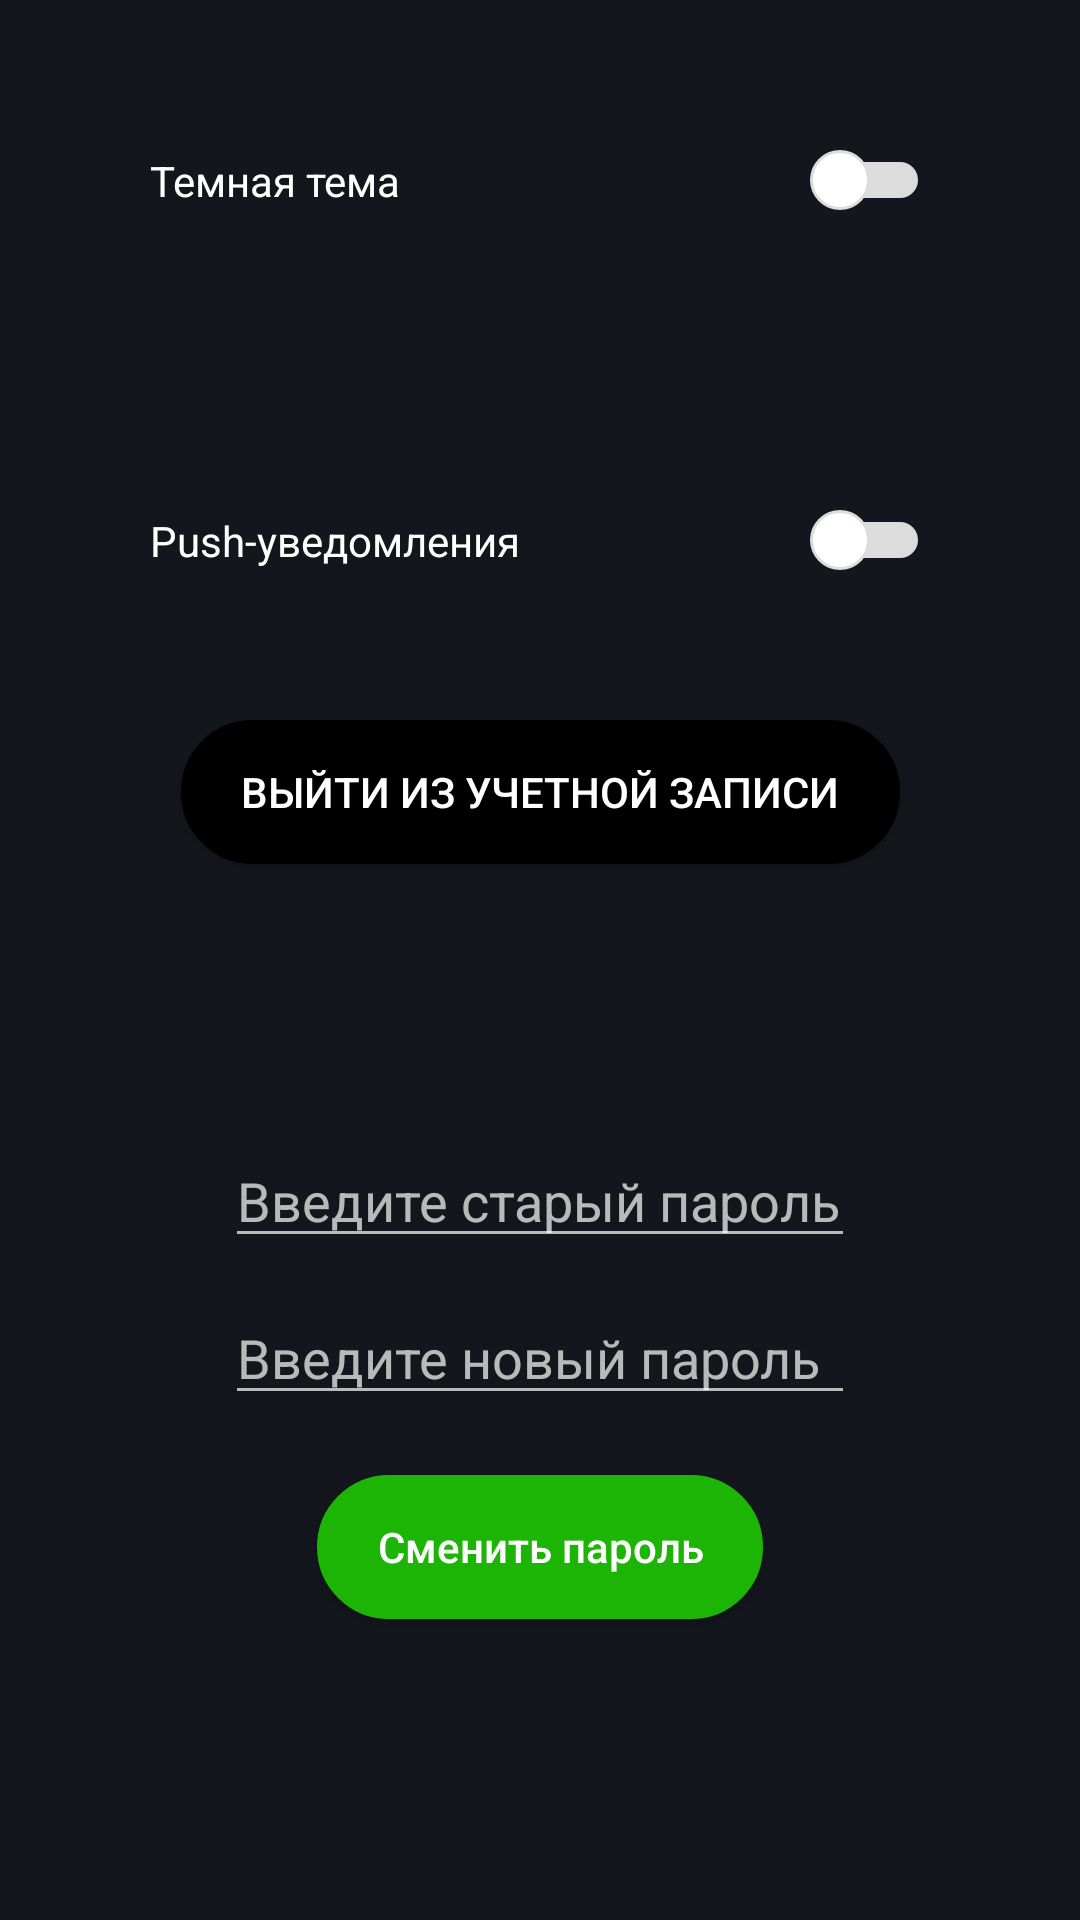

Here is an Android app screen rendered from its layout file. Give the layout XML and the strings, colors and styles it references.
<!-- AndroidManifest.xml: application theme DarkAppTheme -->
<!-- res/layout/app_settings_fragment.xml -->
<?xml version="1.0" encoding="utf-8"?>
<androidx.constraintlayout.widget.ConstraintLayout xmlns:android="http://schemas.android.com/apk/res/android"
    xmlns:app="http://schemas.android.com/apk/res-auto"
    xmlns:tools="http://schemas.android.com/tools"
    android:layout_width="match_parent"
    android:layout_height="match_parent"
    android:background="?android:windowBackground">

    <androidx.appcompat.widget.SwitchCompat
        android:id="@+id/switchColorTheme"
        android:layout_width="wrap_content"
        android:layout_height="wrap_content"
        android:layout_marginTop="50dp"
        android:layout_marginEnd="50dp"
        android:checked="false"
        android:thumb="@drawable/switch_thumb"
        app:layout_constraintEnd_toEndOf="parent"
        app:layout_constraintTop_toTopOf="parent"
        app:track="@drawable/switch_track" />

    <TextView
        android:id="@+id/switchColorThemeTextView"
        android:layout_width="wrap_content"
        android:layout_height="wrap_content"
        android:layout_marginStart="50dp"
        android:text="Темная тема"
        app:layout_constraintBottom_toBottomOf="@+id/switchColorTheme"
        app:layout_constraintStart_toStartOf="parent"
        app:layout_constraintTop_toTopOf="@+id/switchColorTheme" />

    <TextView
        android:id="@+id/textView5"
        android:layout_width="wrap_content"
        android:layout_height="wrap_content"
        android:layout_marginStart="50dp"
        android:text="Push-уведомления"
        app:layout_constraintBottom_toBottomOf="@+id/switchPushNotifications"
        app:layout_constraintStart_toStartOf="parent"
        app:layout_constraintTop_toTopOf="@+id/switchPushNotifications" />

    <androidx.appcompat.widget.SwitchCompat
        android:id="@+id/switchPushNotifications"
        android:layout_width="wrap_content"
        android:layout_height="wrap_content"
        android:layout_marginTop="100dp"
        android:thumb="@drawable/switch_thumb"
        app:layout_constraintEnd_toEndOf="@+id/switchColorTheme"
        app:layout_constraintTop_toBottomOf="@+id/switchColorTheme"
        app:track="@drawable/switch_track" />

    <Button
        android:id="@+id/exitButton"
        android:layout_width="wrap_content"
        android:layout_height="wrap_content"
        android:layout_marginTop="50dp"
        android:background="@drawable/roundcornersbuttonblackondevicescreen"
        android:paddingStart="20dp"
        android:paddingEnd="20dp"
        android:text="Выйти из учетной записи"
        app:layout_constraintEnd_toEndOf="parent"
        app:layout_constraintStart_toStartOf="parent"
        app:layout_constraintTop_toBottomOf="@+id/switchPushNotifications" />

    <Button
        android:id="@+id/changeOldNewPassword"
        android:layout_width="wrap_content"
        android:layout_height="wrap_content"
        android:layout_marginTop="20dp"
        android:background="@drawable/roundcornersgreenbuttonondevicescreen"
        android:paddingStart="20dp"
        android:paddingRight="20dp"
        android:text="Сменить пароль"
        android:textAllCaps="false"
        app:layout_constraintEnd_toEndOf="@+id/newPasswordTextField2"
        app:layout_constraintStart_toStartOf="@+id/newPasswordTextField2"
        app:layout_constraintTop_toBottomOf="@+id/newPasswordTextField2" />

    <EditText
        android:id="@+id/oldPasswordTextField"
        android:layout_width="wrap_content"
        android:layout_height="wrap_content"
        android:layout_marginTop="90dp"
        android:ems="10"
        android:hint="Введите старый пароль"
        android:inputType="textPersonName"
        app:layout_constraintEnd_toEndOf="parent"
        app:layout_constraintStart_toStartOf="parent"
        app:layout_constraintTop_toBottomOf="@+id/exitButton" />

    <EditText
        android:id="@+id/newPasswordTextField2"
        android:layout_width="wrap_content"
        android:layout_height="wrap_content"
        android:layout_marginTop="11dp"
        android:ems="10"
        android:hint="Введите новый пароль"
        android:inputType="textPersonName"
        app:layout_constraintEnd_toEndOf="@+id/oldPasswordTextField"
        app:layout_constraintStart_toStartOf="@+id/oldPasswordTextField"
        app:layout_constraintTop_toBottomOf="@+id/oldPasswordTextField" />
</androidx.constraintlayout.widget.ConstraintLayout>
<!-- resources referenced by this layout -->
<resources>
  <!-- drawable roundcornersbuttonblackondevicescreen (drawable) -->
  <?xml version="1.0" encoding="utf-8"?>
  <selector xmlns:android="http://schemas.android.com/apk/res/android" >
      <item android:state_pressed="true" >
          <shape android:shape="rectangle"  >
              <corners android:radius="25dip" />
              <stroke android:width="1dip" android:color="#000" />
              <solid android:color="#000"/>
          </shape>
      </item>
      <item android:state_focused="true">
          <shape android:shape="rectangle"  >
              <corners android:radius="25dip" />
              <stroke android:width="1dip" android:color="#000" />
              <solid android:color="#000"/>
          </shape>
      </item>
      <item >
          <shape android:shape="rectangle"  >
              <corners android:radius="25dip" />
              <stroke android:width="1dip" android:color="#000" />
              <solid android:color="#000"/>
          </shape>
      </item>
  </selector>
  <!-- drawable roundcornersgreenbuttonondevicescreen (drawable) -->
  <?xml version="1.0" encoding="utf-8"?>
  <selector xmlns:android="http://schemas.android.com/apk/res/android" >
      <item android:state_pressed="true" >
          <shape android:shape="rectangle"  >
              <corners android:radius="25dip" />
              <stroke android:width="1dip" android:color="#1DB505" />
              <solid android:color="#1DB505"/>
          </shape>
      </item>
      <item android:state_focused="true">
          <shape android:shape="rectangle"  >
              <corners android:radius="25dip" />
              <stroke android:width="1dip" android:color="#1DB505" />
              <solid android:color="#1DB505"/>
          </shape>
      </item>
      <item >
          <shape android:shape="rectangle"  >
              <corners android:radius="25dip" />
              <stroke android:width="1dip" android:color="#1DB505" />
              <solid android:color="#1DB505"/>
          </shape>
      </item>
  </selector>
  <!-- drawable switch_thumb (drawable) -->
  <?xml version="1.0" encoding="utf-8"?>
  <selector
      xmlns:android="http://schemas.android.com/apk/res/android">
      <item android:state_checked="false">
          <shape
              android:shape="oval">
              <size
                  android:width="20dp"
                  android:height="20dp" />
              <solid
                  android:color="#FFF" />
              <stroke android:width="1dp"
                  android:color="#DCDCDC"/>
          </shape>
      </item>
      <item android:state_checked="true">
          <shape
              android:shape="oval">
              <size
                  android:width="20dp"
                  android:height="20dp" />
              <solid
                  android:color="#1DB505" />
          </shape>
      </item>
  </selector>
  <!-- drawable switch_track (drawable) -->
  <?xml version="1.0" encoding="utf-8"?>
  <selector xmlns:android="http://schemas.android.com/apk/res/android">
      <item android:state_checked="false">
          <shape
              android:shape="rectangle">
              <solid android:color="#dcdcdc" />
              <size android:height="5dp" />
              <corners android:radius="40dp" />
              
              <stroke
                  android:width="8dp"
                  android:color="#00ffffff" />
          </shape>
      </item>
      <item android:state_checked="true">
          <shape
              android:shape="rectangle">
              <solid android:color="#b9e8b1" />
              <size android:height="5dp" />
              <corners android:radius="40dp" />
              
              <stroke
                  android:width="8dp"
                  android:color="#00ffffff" />
          </shape>
      </item>
  </selector>
  <style name="DarkAppTheme" parent="Theme.AppCompat.NoActionBar">
          <item name="colorPrimary">#FFF</item>
          <item name="colorAccent">#FFF</item>
          <item name="android:windowBackground">#13161C</item>
          <item name="android:textColor">#FFF</item>
      </style>
</resources>
